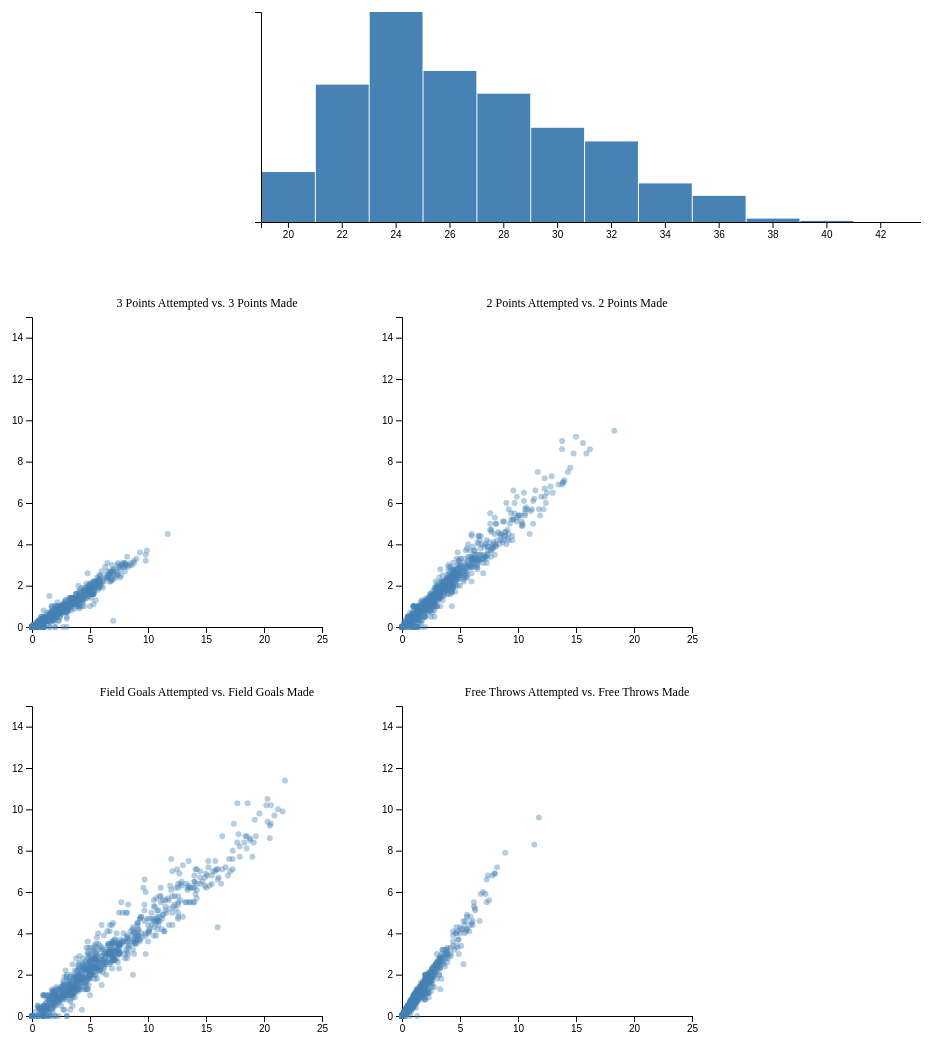
D3 v5 page, settled after 480 driven frames (8 s of simulated time); the page loaded 1 data file(s).


    const scatterWidth = 350;
    const scatterHeight = 350;

    const scatterPlots = [
        { x: "3PA", y: "3P", title: "3 Points Attempted vs. 3 Points Made" },
        { x: "2PA", y: "2P", title: "2 Points Attempted vs. 2 Points Made" },
        { x: "FGA", y: "FG", title: "Field Goals Attempted vs. Field Goals Made" },
        { x: "FTA", y: "FT", title: "Free Throws Attempted vs. Free Throws Made" }
    ];

    let data; 

    const teamDropdown = d3.select("#teamSelect");

    d3.csv("nba3.csv").then(csvData => {
        data = csvData; 

        const uniqueTeams = Array.from(new Set(data.map(d => d.Tm)))
            .filter(team => team !== "TOT")
            .sort((a, b) => d3.ascending(getTeamFullName(a), getTeamFullName(b)));

        uniqueTeams.unshift("All Teams");

        teamDropdown.selectAll("option")
            .data(uniqueTeams)
            .enter()
            .append("option")
            .text(d => getTeamFullName(d))
            .attr("value", d => d);

        const selectedTeam = "All Teams";

        updateVisualizations(selectedTeam);
    });

    teamDropdown.on("change", function () {
        const selectedTeam = d3.select(this).property("value");
        updateVisualizations(selectedTeam);
    });

    function updateVisualizations(selectedTeam, selectedAgeRange) {
        let filteredData;

        if (selectedTeam === "All Teams") {
            filteredData = data;
        } else {
            filteredData = data.filter(d => d.Tm === selectedTeam);
        }

        if (selectedAgeRange) {
            const [minAge, maxAge] = selectedAgeRange.split("-");
            filteredData = filteredData.filter(d => d.Age >= +minAge && d.Age <= +maxAge);
        }

        d3.select("#scatter-container").selectAll("*").remove();
        d3.select("#histogram-container").selectAll("*").remove();

        scatterPlots.forEach(plot => {
            const scatterSVG = d3.select("#scatter-container")
                .append("div")
                .attr("class", "scatter-plot")
                .append("svg")
                .attr("width", scatterWidth)
                .attr("height", scatterHeight)
                .append("g")
                .attr("transform", "translate(40,20)");

            scatterSVG.append("text")
                .attr("x", scatterWidth / 2)
                .attr("y", -10)
                .attr("text-anchor", "middle")
                .style("font-size", "12px")
                .text(plot.title);

            filteredData.forEach(d => {
                d.Age = +d.Age;
                d[plot.x] = +d[plot.x];
                d[plot.y] = +d[plot.y];
            });

            const xScatter = d3.scaleLinear()
                .domain([0, 25])
                .range([0, scatterWidth - 60]); 

            const yScatter = d3.scaleLinear()
                .domain([0, 15])
                .range([scatterHeight - 40, 0]);


            const xAxis = d3.axisBottom(xScatter).ticks(5);
            const yAxis = d3.axisLeft(yScatter).ticks(5);

            scatterSVG.append("g")
                .attr("class", "scatter-axis")
                .attr("transform", "translate(0," + (scatterHeight - 40) + ")")
                .call(xAxis)
                .append("text")
                .attr("x", scatterWidth / 2 - 20)
                .attr("y", 30)
                .attr("text-anchor", "middle")
                .text(plot.x);

            scatterSVG.append("g")
                .attr("class", "scatter-axis")
                .call(yAxis)
                .append("text")
                .attr("transform", "rotate(-90)")
                .attr("y", -30)
                .attr("x", -scatterHeight / 2)
                .attr("dy", "0.71em")
                .attr("text-anchor", "middle")
                .text(plot.y);

            scatterSVG.selectAll("circle")
                .data(filteredData)
                .enter()
                .append("circle")
                .attr("cx", d => xScatter(d[plot.x]))
                .attr("cy", d => yScatter(d[plot.y]))
                .attr("r", 3)
                .attr("fill", "steelblue")
                .attr("fill-opacity", 0.4) 
                .on("mouseover", d => handleMouseOverScatter(d, plot))
                .on("mouseout", handleMouseOutScatter);
        });

        const histogramWidth = 700;
        const histogramHeight = 250;

        const histogramSVG = d3.select("#histogram-container")
            .append("svg")
            .attr("width", histogramWidth)
            .attr("height", histogramHeight)
            .append("g")
            .attr("transform", "translate(40,20)");

        const ageExtent = d3.extent(filteredData, d => d.Age);
        const binWidth = 2;
        const bins = d3.range(ageExtent[0], 45 + binWidth, binWidth); 

        const histogram = d3.histogram()
            .value(d => d.Age)
            .domain(ageExtent)
            .thresholds(bins);

        const histogramData = histogram(filteredData);

        const xHistogram = d3.scaleLinear()
            .domain([ageExtent[0], 45]) 
            .range([0, histogramWidth]);

        const yHistogram = d3.scaleLinear()
            .domain([0, d3.max(histogramData, d => d.length)])
            .range([histogramHeight - 40, 0]);

        const xAxisHistogram = d3.axisBottom(xHistogram);
        const yAxisHistogram = d3.axisLeft(yHistogram).ticks(0);

        histogramSVG.append("g")
            .attr("class", "histogram-axis")
            .attr("transform", "translate(0," + (histogramHeight - 40) + ")")
            .call(xAxisHistogram);

        histogramSVG.append("g")
            .attr("class", "histogram-axis")
            .call(yAxisHistogram);

        histogramSVG.selectAll(".histogram-bar").remove(); 
        histogramSVG.selectAll(".histogram-bar")
            .data(histogramData)
            .enter()
            .append("rect")
            .attr("class", "histogram-bar")
            .attr("x", d => xHistogram(d.x0) + 1)
            .attr("y", d => yHistogram(d.length))
            .attr("width", d => xHistogram(d.x1) - xHistogram(d.x0) - 1)
            .attr("height", d => histogramHeight - 40 - yHistogram(d.length))
            .on("mouseover", handleMouseOverHistogram)
            .on("mouseout", handleMouseOutHistogram)
            .on("click", d => handleHistogramBarClick(d, selectedTeam)); 
    }

    function handleHistogramBarClick(ageRange, selectedTeam) {
        const minAge = ageRange.x0;
        const maxAge = ageRange.x1;
        const selectedAgeRange = `${minAge}-${maxAge}`;

        updateVisualizations(selectedTeam, selectedAgeRange);
    }

    function goBack() {
        updateVisualizations(d3.select("#teamSelect").property("value"));
    }

    const tooltipScatter = d3.select("body").append("div")
        .attr("class", "tooltip")
        .style("opacity", 0);

    function handleMouseOverScatter(d, plot) {
        let tooltipText = `
            Player: ${d.Player}<br>
            ${plot.x}: ${d[plot.x]}<br>
            ${plot.y}: ${d[plot.y]}
        `;

        if (plot.title === "3 Points Attempted vs. 3 Points Made") {
            tooltipText += `<br>3P%: ${d["3P%"]}`;
        } else if (plot.title === "2 Points Attempted vs. 2 Points Made") {
            tooltipText += `<br>2P%: ${d["2P%"]}`;
        } else if (plot.title === "Field Goals Attempted vs. Field Goals Made") {
            tooltipText += `<br>FG%: ${d["FG%"]}`;
        } else if (plot.title === "Free Throws Attempted vs. Free Throws Made") {
            tooltipText += `<br>FT%: ${d["FT%"]}`;
        }

        tooltipScatter.transition()
            .duration(200)
            .style("opacity", 0.9);

        tooltipScatter.html(tooltipText)
            .style("left", (d3.event.pageX) + "px")
            .style("top", (d3.event.pageY - 28) + "px");
    }

    function handleMouseOutScatter() {
        tooltipScatter.transition()
            .duration(500)
            .style("opacity", 0);
    }

    const tooltipHistogram = d3.select("body").append("div")
        .attr("class", "tooltip")
        .style("opacity", 0);

    function handleMouseOverHistogram(d) {
        const ageRange = `${d.x0}-${d.x1}`;
        const playersCount = d.length;

        const tooltipText = `Age Range: ${ageRange}<br>Players Count: ${playersCount}`;

        tooltipHistogram.transition()
            .duration(200)
            .style("opacity", 0.9);

        tooltipHistogram.html(tooltipText)
            .style("left", (d3.event.pageX) + "px")
            .style("top", (d3.event.pageY - 28) + "px");
    }

    function handleMouseOutHistogram() {
        tooltipHistogram.transition()
            .duration(500)
            .style("opacity", 0);
    }

    function getTeamFullName(abbreviation) {
        const teamMap = {
            ATL: "Atlanta Hawks",
            BOS: "Boston Celtics",
            CHO: "Charlotte Hornets",
            CHI: "Chicago Bulls",
            CLE: "Cleveland Cavaliers",
            DAL: "Dallas Mavericks",
            DEN: "Denver Nuggets",
            DET: "Detroit Pistons",
            GSW: "Golden State Warriors",
            HOU: "Houston Rockets",
            IND: "Indiana Pacers",
            LAC: "Los Angeles Clippers",
            LAL: "Los Angeles Lakers",
            MEM: "Memphis Grizzlies",
            MIA: "Miami Heat",
            MIL: "Milwaukee Bucks",
            MIN: "Minnesota Timberwolves",
            NOP: "New Orleans Pelicans",
            NYK: "New York Knicks",
            BRK: "Brooklyn Nets",
            OKC: "Oklahoma City Thunder",
            ORL: "Orlando Magic",
            PHI: "Philadelphia 76ers",
            PHO: "Phoenix Suns",
            POR: "Portland Trailblazers",
            SAC: "Sacramento Kings",
            SAS: "San Antonio Spurs",
            TOR: "Toronto Raptors",
            UTA: "Utah Jazz",
            WAS: "Washington Wizards"
        };

        return teamMap[abbreviation] || abbreviation;
    }


### data: nba3.csv
Rk, Player, Pos, Age, Tm, G, GS, MP, FG, FGA, FG%, 3P, 3PA, 3P%, 2P, 2PA, 2P%, eFG%, FT, FTA, FT%, ORB, DRB, TRB
1, Precious Achiuwa, C, 22, TOR, 73, 28, 23.6, 3.6, 8.3, 0.439, 0.8, 2.1, 0.359, 2.9, 6.1, 0.468, 0.486, 1.1, 1.8, 0.595, 2, 4.5, 6.5
2, Steven Adams, C, 28, MEM, 76, 75, 26.3, 2.8, 5.1, 0.547, 0, 0, 0, 2.8, 5, 0.548, 0.547, 1.4, 2.6, 0.543, 4.6, 5.4, 10
3, Bam Adebayo, C, 24, MIA, 56, 56, 32.6, 7.3, 13, 0.557, 0, 0.1, 0, 7.3, 12.9, 0.562, 0.557, 4.6, 6.1, 0.753, 2.4, 7.6, 10.1
4, Santi Aldama, PF, 21, MEM, 32, 0, 11.3, 1.7, 4.1, 0.402, 0.2, 1.5, 0.125, 1.5, 2.6, 0.56, 0.424, 0.6, 1, 0.625, 1, 1.7, 2.7
5, LaMarcus Aldridge, C, 36, BRK, 47, 12, 22.3, 5.4, 9.7, 0.55, 0.3, 1, 0.304, 5.1, 8.8, 0.578, 0.566, 1.9, 2.2, 0.873, 1.6, 3.9, 5.5
6, Nickeil Alexander-Walker, SG, 23, TOT, 65, 21, 22.6, 3.9, 10.5, 0.372, 1.6, 5.2, 0.311, 2.3, 5.3, 0.433, 0.449, 1.2, 1.7, 0.743, 0.6, 2.3, 2.9
6, Nickeil Alexander-Walker, SG, 23, NOP, 50, 19, 26.3, 4.7, 12.6, 0.375, 1.9, 6.1, 0.311, 2.8, 6.5, 0.434, 0.45, 1.4, 1.9, 0.722, 0.7, 2.6, 3.3
6, Nickeil Alexander-Walker, SG, 23, UTA, 15, 2, 9.9, 1.1, 3.2, 0.333, 0.7, 2.2, 0.303, 0.4, 1, 0.4, 0.438, 0.7, 0.8, 0.917, 0.1, 1.5, 1.5
7, Grayson Allen, SG, 26, MIL, 66, 61, 27.3, 3.9, 8.6, 0.448, 2.4, 5.9, 0.409, 1.5, 2.7, 0.533, 0.588, 1, 1.1, 0.865, 0.5, 2.9, 3.4
8, Jarrett Allen, C, 23, CLE, 56, 56, 32.3, 6.6, 9.7, 0.677, 0, 0.2, 0.1, 6.6, 9.6, 0.688, 0.678, 2.9, 4.2, 0.708, 3.4, 7.3, 10.8
9, Jose Alvarado, PG, 23, NOP, 54, 1, 15.4, 2.4, 5.4, 0.446, 0.6, 2, 0.291, 1.8, 3.4, 0.538, 0.5, 0.7, 1, 0.679, 0.5, 1.4, 1.9
10, Justin Anderson, SF, 28, TOT, 16, 6, 19.8, 2.3, 5.9, 0.379, 0.9, 3.7, 0.254, 1.3, 2.3, 0.583, 0.458, 0.9, 1.2, 0.789, 0.3, 2.6, 2.9
10, Justin Anderson, SF, 28, CLE, 3, 0, 15.7, 1.3, 2.7, 0.5, 0.7, 2, 0.333, 0.7, 0.7, 1, 0.625, 1, 1.3, 0.75, 0, 2, 2
10, Justin Anderson, SF, 28, IND, 13, 6, 20.7, 2.5, 6.7, 0.368, 1, 4.1, 0.245, 1.5, 2.6, 0.559, 0.443, 0.9, 1.2, 0.8, 0.3, 2.8, 3.1
11, Kyle Anderson, PF, 28, MEM, 69, 11, 21.5, 3, 6.8, 0.446, 0.5, 1.6, 0.33, 2.5, 5.2, 0.481, 0.484, 1, 1.5, 0.638, 1, 4.3, 5.3
12, Giannis Antetokounmpo, PF, 27, MIL, 67, 67, 32.9, 10.3, 18.6, 0.553, 1.1, 3.6, 0.293, 9.2, 15, 0.616, 0.582, 8.3, 11.4, 0.722, 2, 9.6, 11.6
13, Thanasis Antetokounmpo, SF, 29, MIL, 48, 6, 9.9, 1.5, 2.7, 0.547, 0, 0.3, 0.143, 1.4, 2.4, 0.596, 0.555, 0.6, 1, 0.63, 0.8, 1.3, 2.1
14, Carmelo Anthony, PF, 37, LAL, 69, 3, 26, 4.6, 10.5, 0.441, 2.2, 5.8, 0.375, 2.5, 4.7, 0.521, 0.544, 1.9, 2.3, 0.83, 0.9, 3.3, 4.2
15, Cole Anthony, PG, 21, ORL, 65, 65, 31.7, 5.5, 14, 0.391, 2, 6, 0.338, 3.5, 8, 0.432, 0.464, 3.3, 3.9, 0.854, 0.5, 4.9, 5.4
16, OG Anunoby, SF, 24, TOR, 48, 48, 36, 6.4, 14.5, 0.443, 2.4, 6.6, 0.363, 4, 7.9, 0.511, 0.526, 1.9, 2.5, 0.754, 1.5, 4, 5.5
17, Ryan Arcidiacono, PG, 27, NYK, 10, 0, 7.6, 0.6, 1.2, 0.5, 0.4, 0.9, 0.444, 0.2, 0.3, 0.667, 0.667, 0, 0, 0, 0, 0.8, 0.8
18, Trevor Ariza, SF, 36, LAL, 24, 11, 19.3, 1.4, 4.1, 0.333, 0.8, 3.1, 0.27, 0.5, 1, 0.52, 0.434, 0.4, 0.8, 0.556, 0.4, 3, 3.4
19, D.J. Augustin, PG, 34, TOT, 55, 2, 16.1, 1.7, 4, 0.423, 1.2, 3, 0.415, 0.5, 1.1, 0.448, 0.577, 0.7, 0.8, 0.884, 0.2, 1, 1.2
19, D.J. Augustin, PG, 34, HOU, 34, 2, 15, 1.6, 4, 0.404, 1.1, 2.8, 0.406, 0.5, 1.2, 0.4, 0.548, 1, 1.1, 0.868, 0.2, 1, 1.2
19, D.J. Augustin, PG, 34, LAL, 21, 0, 17.8, 1.9, 4.1, 0.453, 1.4, 3.2, 0.426, 0.5, 0.9, 0.556, 0.622, 0.2, 0.2, 1, 0.2, 1.1, 1.3
20, Deni Avdija, SF, 21, WAS, 82, 8, 24.2, 3, 7.1, 0.432, 1, 3.2, 0.317, 2, 3.9, 0.525, 0.503, 1.3, 1.7, 0.757, 0.6, 4.5, 5.2
21, Joel Ayayi, SG, 21, WAS, 7, 0, 2.9, 0.1, 0.9, 0.167, 0, 0.1, 0, 0.1, 0.7, 0.2, 0.167, 0, 0, 0, 0.1, 0.3, 0.4
22, Deandre Ayton, C, 23, PHO, 58, 58, 29.5, 7.6, 12, 0.634, 0.1, 0.3, 0.368, 7.5, 11.7, 0.642, 0.639, 1.8, 2.4, 0.746, 2.6, 7.7, 10.2
23, Udoka Azubuike, C, 22, UTA, 17, 6, 11.5, 2.2, 2.9, 0.755, 0, 0, 0, 2.2, 2.9, 0.755, 0.755, 0.4, 0.6, 0.545, 1.1, 3.1, 4.2
24, Marvin Bagley III, PF, 22, TOT, 48, 25, 23.9, 4.7, 9.3, 0.504, 0.5, 2, 0.237, 4.2, 7.3, 0.579, 0.53, 1.4, 2.1, 0.663, 2.2, 4.9, 7
24, Marvin Bagley III, PF, 22, SAC, 30, 17, 21.9, 3.8, 8.2, 0.463, 0.5, 2.1, 0.242, 3.3, 6.1, 0.538, 0.494, 1.2, 1.6, 0.745, 2.2, 4.9, 7.2
24, Marvin Bagley III, PF, 22, DET, 18, 8, 27.2, 6.2, 11.1, 0.555, 0.4, 1.9, 0.229, 5.7, 9.2, 0.624, 0.575, 1.8, 3, 0.593, 2.1, 4.7, 6.8
25, LaMelo Ball, PG, 20, CHO, 75, 75, 32.3, 7.2, 16.7, 0.429, 2.9, 7.5, 0.389, 4.2, 9.2, 0.462, 0.517, 2.8, 3.2, 0.872, 1.4, 5.2, 6.7
26, Lonzo Ball, PG, 24, CHI, 35, 35, 34.6, 4.6, 10.9, 0.423, 3.1, 7.4, 0.423, 1.5, 3.5, 0.423, 0.567, 0.6, 0.8, 0.75, 1, 4.4, 5.4
27, Mo Bamba, C, 23, ORL, 71, 69, 25.7, 4.2, 8.7, 0.48, 1.5, 4, 0.381, 2.7, 4.7, 0.563, 0.566, 0.8, 1, 0.781, 2.1, 6, 8.1
28, Desmond Bane, SF, 23, MEM, 76, 76, 29.8, 6.7, 14.5, 0.461, 3, 6.9, 0.436, 3.7, 7.6, 0.484, 0.565, 1.8, 2, 0.903, 0.6, 3.8, 4.4
29, Dalano Banton, SF, 22, TOR, 64, 1, 10.9, 1.3, 3.2, 0.411, 0.2, 0.8, 0.255, 1.1, 2.4, 0.464, 0.443, 0.4, 0.7, 0.591, 0.6, 1.3, 1.9
30, Cat Barber, PG, 27, ATL, 3, 0, 4.3, 0, 1.3, 0, 0, 0, 0, 0, 1.3, 0, 0, 0, 1.3, 0, 0.3, 0.7, 1
31, Harrison Barnes, PF, 29, SAC, 77, 77, 33.6, 5.1, 10.8, 0.469, 1.8, 4.7, 0.394, 3.2, 6.2, 0.525, 0.554, 4.4, 5.4, 0.826, 1.1, 4.5, 5.6
32, Scottie Barnes, PF, 20, TOR, 74, 74, 35.4, 6.2, 12.6, 0.492, 0.8, 2.6, 0.301, 5.4, 10, 0.543, 0.524, 2.1, 2.9, 0.735, 2.6, 4.9, 7.5
33, RJ Barrett, SF, 21, NYK, 70, 70, 34.5, 7, 17.1, 0.408, 2, 5.8, 0.342, 5, 11.3, 0.442, 0.466, 4.1, 5.8, 0.714, 0.9, 4.9, 5.8
34, Will Barton, SG, 31, DEN, 71, 71, 32.1, 5.5, 12.6, 0.438, 2.2, 6.1, 0.365, 3.3, 6.6, 0.504, 0.525, 1.4, 1.8, 0.803, 0.6, 4.2, 4.8
35, Paris Bass, SF, 26, PHO, 2, 0, 3.5, 1, 3, 0.333, 0, 1, 0, 1, 2, 0.5, 0.333, 1, 1, 1, 1, 1, 2
36, Charles Bassey, PF, 21, PHI, 23, 0, 7.3, 1.3, 2, 0.638, 0, 0.2, 0, 1.3, 1.9, 0.698, 0.638, 0.4, 0.5, 0.75, 1, 1.7, 2.7
37, Keita Bates-Diop, SF, 26, SAS, 59, 14, 16.2, 2.3, 4.5, 0.517, 0.3, 0.9, 0.309, 2, 3.5, 0.572, 0.549, 0.8, 1, 0.754, 1.1, 2.9, 3.9
38, Nicolas Batum, PF, 33, LAC, 59, 54, 24.8, 3, 6.6, 0.463, 1.8, 4.6, 0.4, 1.2, 2, 0.607, 0.602, 0.4, 0.6, 0.658, 0.5, 3.8, 4.3
… [head cut at 6 KiB]